2-way image classification set "Images" from GitHub (X-ray-Dawgz/XRayDawgz); label vocabulary: cubic body-centered cubic, cubic face-centered cubic.

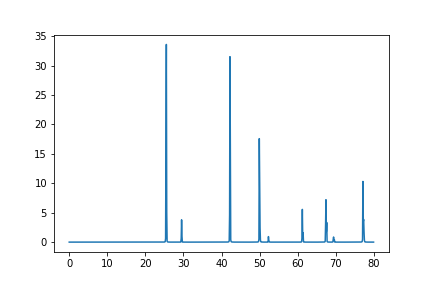
Label: cubic face-centered cubic

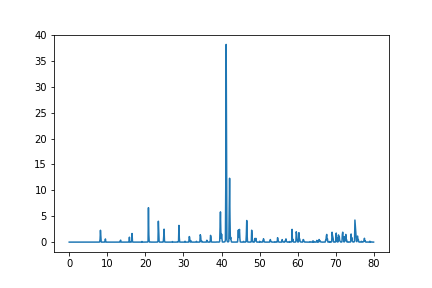
Label: cubic face-centered cubic

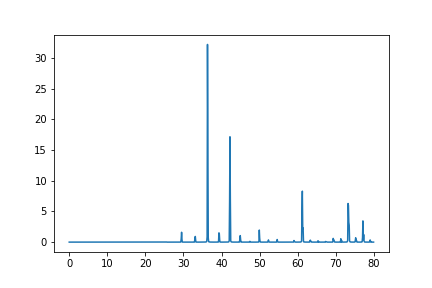
Label: cubic body-centered cubic

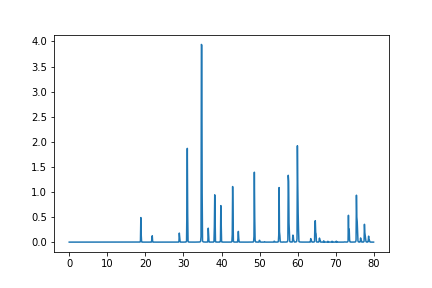
Label: cubic body-centered cubic

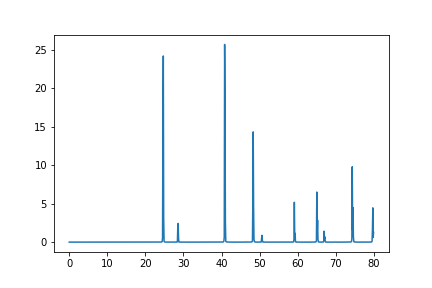
Label: cubic face-centered cubic

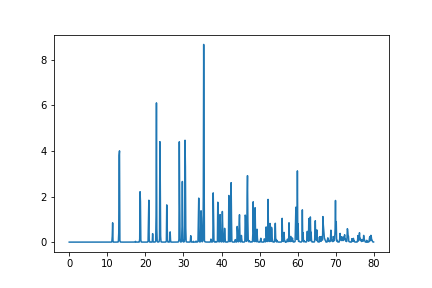
Label: cubic body-centered cubic
